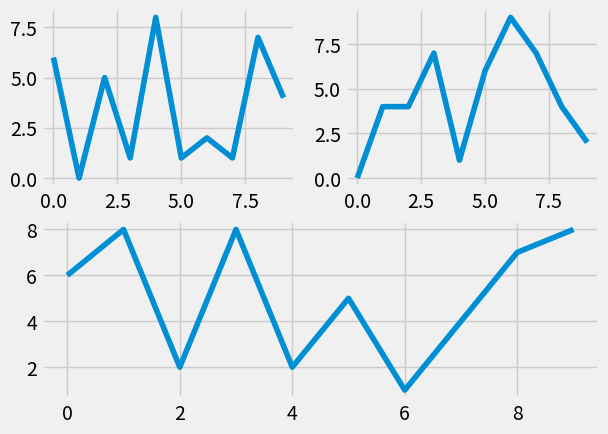

Reproduce this figure in Python.
import matplotlib.pyplot as plt
import random
from matplotlib import style

style.use('fivethirtyeight')

fig = plt.figure()


def create_plots():
    xs = []
    ys = []

    for i in range(10):
        x = i;
        y = random.randrange(10)
        xs.append(x)
        ys.append(y)
    return xs, ys


"""Arguments passsed to add_subplot in order (left to right)_: length, width, plot_number
    Denotes the size of the mainplot"""
ax1 = fig.add_subplot(221)
ax2 = fig.add_subplot(222)
ax3 = fig.add_subplot(212)

x, y = create_plots()
ax1.plot(x, y)

x, y = create_plots()
ax2.plot(x, y)

x, y = create_plots()
ax3.plot(x, y)

plt.show()
